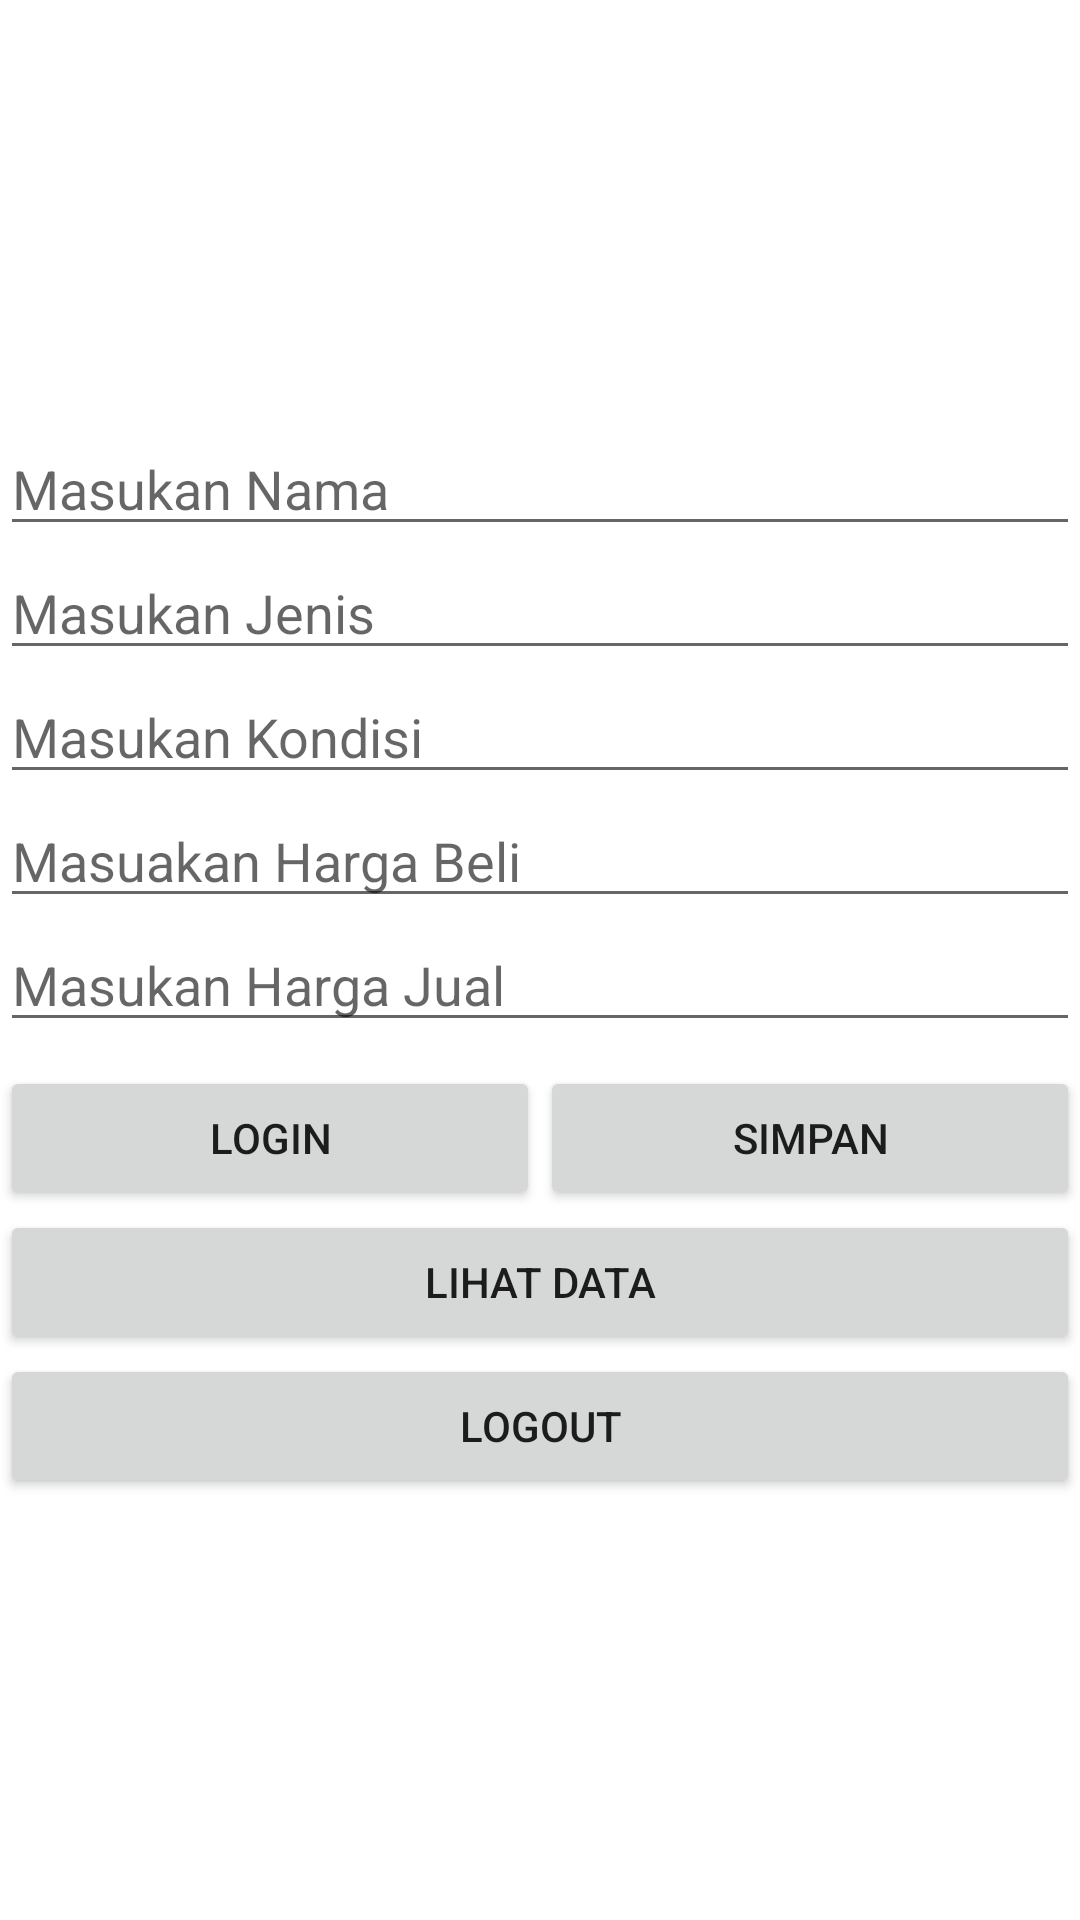

Here is an Android app screen rendered from its layout file. Give the layout XML and the strings, colors and styles it references.
<!-- AndroidManifest.xml: application theme Theme.Datatoko12113 -->
<!-- res/layout/activity_main.xml -->
<?xml version="1.0" encoding="utf-8"?>
<RelativeLayout xmlns:android="http://schemas.android.com/apk/res/android"
    xmlns:app="http://schemas.android.com/apk/res-auto"
    xmlns:tools="http://schemas.android.com/tools"
    android:layout_width="match_parent"
    android:layout_height="match_parent"
    android:layout_margin="12dp"
    tools:context="com.example.datatoko12113.MainActivity">

    <ProgressBar
        android:id="@+id/progress"
        style="?android:attr/progressBarStyle"
        android:layout_width="wrap_content"
        android:layout_height="wrap_content"
        android:layout_alignParentEnd="false"
        android:layout_alignParentLeft="false"
        android:layout_alignParentRight="false"
        android:layout_alignParentStart="false"
        android:layout_alignParentTop="false"
        android:layout_centerHorizontal="true"
        android:layout_centerVertical="true" />

    <LinearLayout
        android:layout_width="match_parent"
        android:layout_height="match_parent"
        android:gravity="center"
        android:orientation="vertical">


        <EditText
            android:id="@+id/nama"
            android:layout_width="match_parent"
            android:layout_height="wrap_content"
            android:ems="10"
            android:hint="Masukan Nama"
            android:inputType="textPersonName" />

        <EditText
            android:id="@+id/jenis"
            android:layout_width="match_parent"
            android:layout_height="wrap_content"
            android:ems="10"
            android:hint="Masukan Jenis"
            android:inputType="textPersonName" />

        <EditText
            android:id="@+id/kondisi"
            android:layout_width="match_parent"
            android:layout_height="wrap_content"
            android:ems="10"
            android:hint="Masukan Kondisi"
            android:inputType="textPersonName" />

        <EditText
            android:id="@+id/hrg_beli"
            android:layout_width="match_parent"
            android:layout_height="wrap_content"
            android:ems="10"
            android:hint="Masuakan Harga Beli"
            android:inputType="textPersonName" />

        <EditText
            android:id="@+id/hrg_jual"
            android:layout_width="match_parent"
            android:layout_height="wrap_content"
            android:ems="10"
            android:hint="Masukan Harga Jual"
            android:inputType="textPersonName" />

        <LinearLayout
            android:layout_width="match_parent"
            android:layout_height="wrap_content"
            android:layout_marginTop="8dp"
            android:orientation="horizontal">

            <Button
                android:id="@+id/login"
                android:layout_width="match_parent"
                android:layout_height="wrap_content"
                android:layout_weight="1"
                android:text="Login" />

            <Button
                android:id="@+id/save"
                android:layout_width="match_parent"
                android:layout_height="wrap_content"
                android:layout_weight="1"
                android:text="Simpan" />

        </LinearLayout>

        <Button
            android:id="@+id/showdata"
            android:layout_width="match_parent"
            android:layout_height="wrap_content"
            android:text="Lihat Data" />

        <Button
            android:id="@+id/logout"
            android:layout_width="match_parent"
            android:layout_height="wrap_content"
            android:text="Logout" />

    </LinearLayout>

</RelativeLayout>
<!-- resources referenced by this layout -->
<resources>
  <style name="Theme.Datatoko12113" parent="Theme.MaterialComponents.DayNight.DarkActionBar">
          
          <item name="colorPrimary">@color/purple_500</item>
          <item name="colorPrimaryVariant">@color/purple_700</item>
          <item name="colorOnPrimary">@color/white</item>
          
          <item name="colorSecondary">@color/teal_200</item>
          <item name="colorSecondaryVariant">@color/teal_700</item>
          <item name="colorOnSecondary">@color/black</item>
          
          <item name="android:statusBarColor" tools:targetApi="l">?attr/colorPrimaryVariant</item>
          
      </style>
  <!-- not gathered from this repository: default colours our renderer supplied (Android Studio template values) -->
  <color name="purple_500">#FF6200EE</color>
  <color name="purple_700">#FF3700B3</color>
  <color name="teal_200">#FF03DAC5</color>
  <color name="teal_700">#FF018786</color>
  <color name="black">#FF000000</color>
  <color name="white">#FFFFFFFF</color>
</resources>
